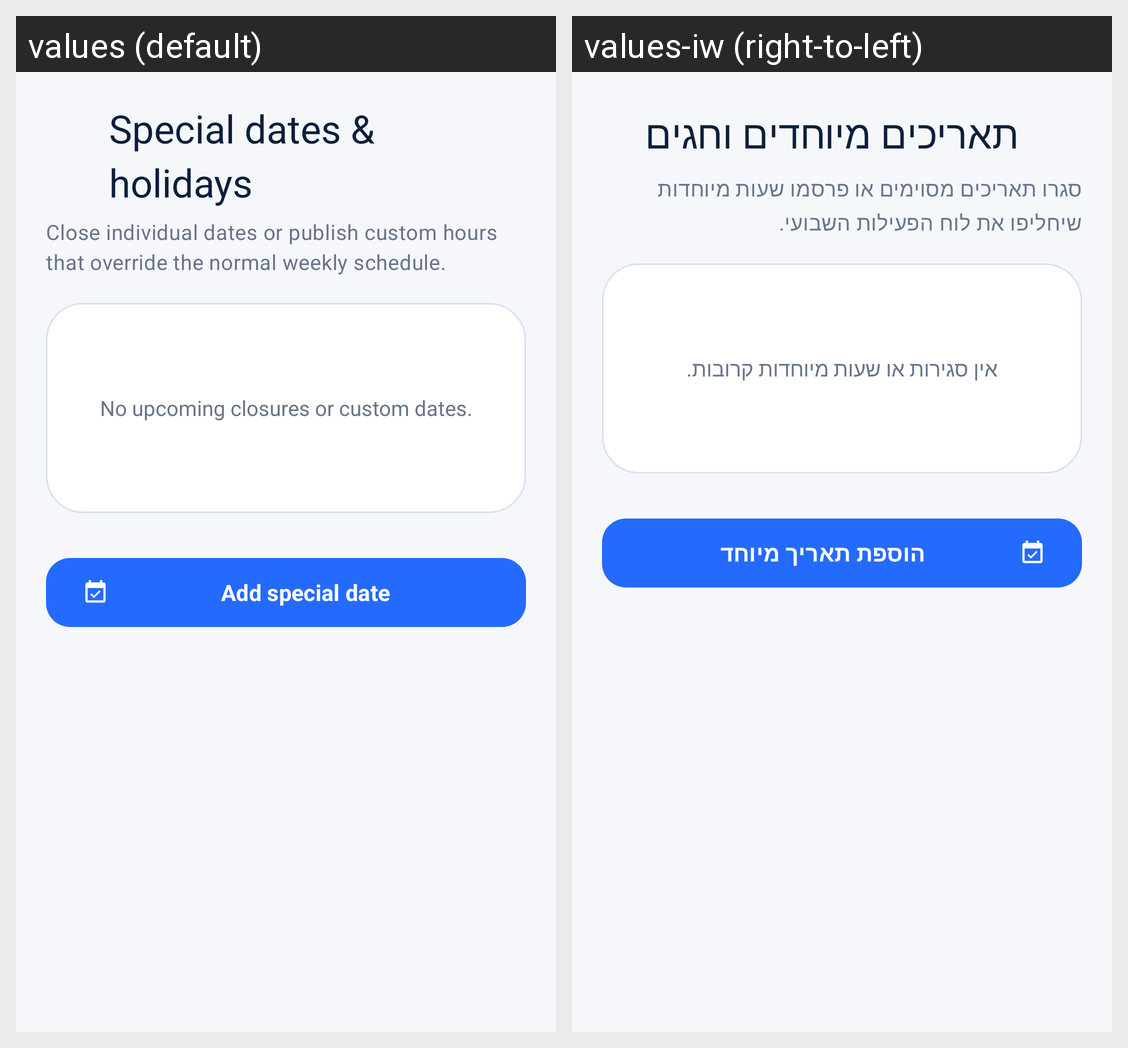

Locale-by-locale string values for the Android screen shown in this grid:
Android screen res/layout/fragment_business_special_dates.xml rendered under 2 locales, left to right: values (default), values-iw (right-to-left). Device: Nexus 5 (rendered at 1080×1920; each locale shown at half size, 540×960, under a caption strip naming it); theme Theme.TrackSter.
Strings drawn on this screen, with the default value and each locale's value (text and hints the layout hard-codes, and strings that could not be matched under every locale, appear in the picture but are not listed):

special_dates_title
  values: Special dates & holidays
  values-iw: תאריכים מיוחדים וחגים

special_dates_help
  values: Close individual dates or publish custom hours that override the normal weekly schedule.
  values-iw: סגרו תאריכים מסוימים או פרסמו שעות מיוחדות שיחליפו את לוח הפעילות השבועי.

special_dates_empty
  values: No upcoming closures or custom dates.
  values-iw: אין סגירות או שעות מיוחדות קרובות.

action_add_special_date
  values: Add special date
  values-iw: הוספת תאריך מיוחד
